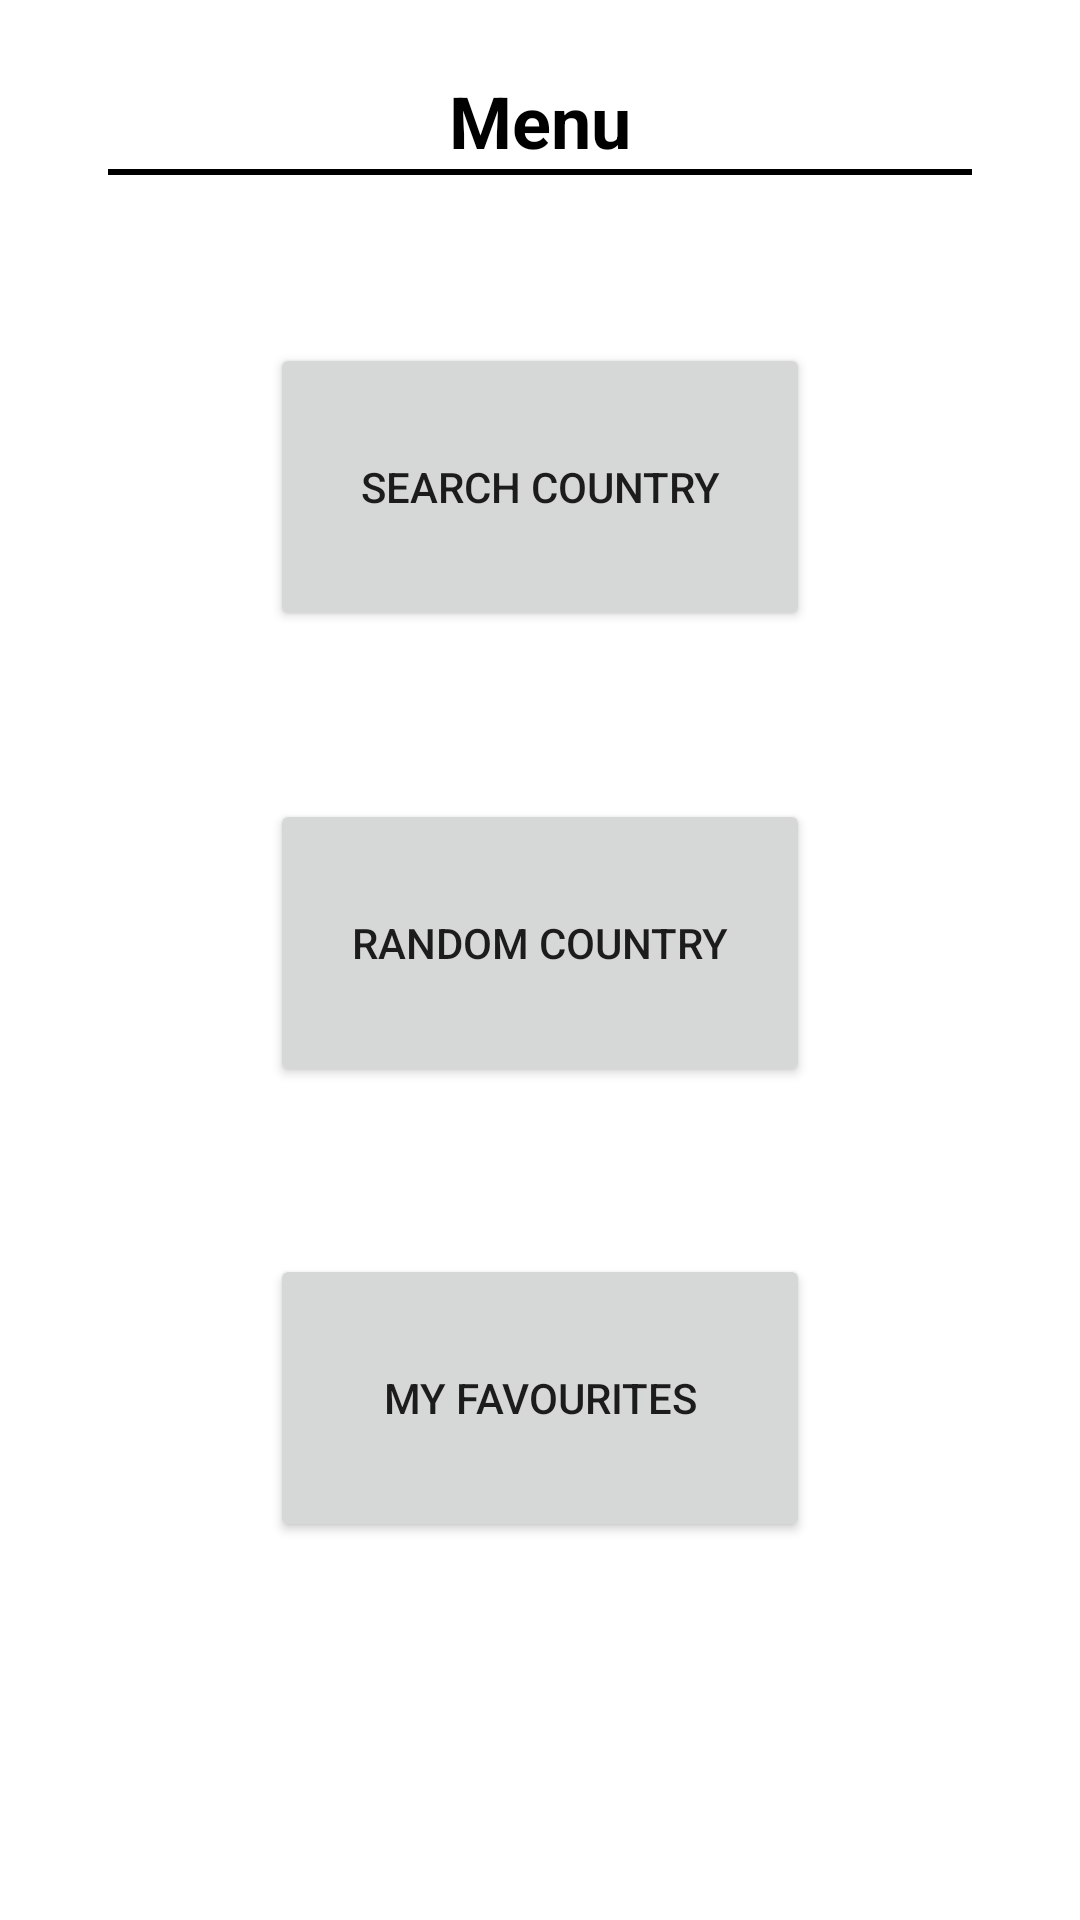

This screen was rendered from an Android layout file. Write that file and the resources it references.
<!-- AndroidManifest.xml: application theme Theme.Country_Learner -->
<!-- res/layout/activity_main.xml -->
<?xml version="1.0" encoding="utf-8"?>
<androidx.constraintlayout.widget.ConstraintLayout xmlns:android="http://schemas.android.com/apk/res/android"
    xmlns:app="http://schemas.android.com/apk/res-auto"
    xmlns:tools="http://schemas.android.com/tools"
    android:layout_width="match_parent"
    android:layout_height="match_parent"
    tools:context=".MainActivity">


    <TextView
        android:id="@+id/textView"
        android:layout_width="wrap_content"
        android:layout_height="wrap_content"
        android:layout_marginTop="24dp"
        android:text="Menu"
        android:textAllCaps="false"
        android:textColor="#000000"
        android:textSize="24sp"
        android:textStyle="bold"
        app:layout_constraintEnd_toEndOf="parent"
        app:layout_constraintStart_toStartOf="parent"
        app:layout_constraintTop_toTopOf="parent" />

    <View
        android:id="@+id/view"
        android:layout_width="0dp"
        android:layout_height="2dp"
        android:background="#000000"
        app:layout_constraintEnd_toEndOf="parent"
        app:layout_constraintStart_toStartOf="parent"
        app:layout_constraintTop_toBottomOf="@+id/textView"
        app:layout_constraintWidth_percent="0.8"
        tools:ignore="MissingConstraints" />

    <Button
        android:id="@+id/menu_button_search_country"
        android:layout_width="0dp"
        android:layout_height="0dp"
        android:text="Search Country"
        app:layout_constraintBottom_toTopOf="@+id/menu_button_random_country"
        app:layout_constraintEnd_toEndOf="parent"
        app:layout_constraintHeight_percent="0.15"
        app:layout_constraintHorizontal_weight="1"
        app:layout_constraintStart_toStartOf="parent"
        app:layout_constraintTop_toBottomOf="@+id/view"
        app:layout_constraintVertical_weight="1"
        app:layout_constraintWidth_percent="0.5" />

    <Button
        android:id="@+id/menu_button_random_country"
        android:layout_width="0dp"
        android:layout_height="0dp"
        android:text="Random Country"
        app:layout_constraintBottom_toTopOf="@+id/menu_button_my_favourites"
        app:layout_constraintEnd_toEndOf="parent"
        app:layout_constraintHeight_percent="0.15"
        app:layout_constraintHorizontal_weight="1"
        app:layout_constraintStart_toStartOf="parent"
        app:layout_constraintTop_toBottomOf="@+id/menu_button_search_country"
        app:layout_constraintVertical_weight="1"
        app:layout_constraintWidth_percent="0.5" />

    <Button
        android:id="@+id/menu_button_my_favourites"
        android:layout_width="0dp"
        android:layout_height="0dp"
        android:layout_marginBottom="70dp"
        android:text="My Favourites"
        app:layout_constraintBottom_toBottomOf="parent"
        app:layout_constraintEnd_toEndOf="parent"
        app:layout_constraintHeight_percent="0.15"
        app:layout_constraintHorizontal_weight="1"
        app:layout_constraintStart_toStartOf="parent"
        app:layout_constraintTop_toBottomOf="@+id/menu_button_random_country"
        app:layout_constraintVertical_weight="1"
        app:layout_constraintWidth_percent="0.5" />


</androidx.constraintlayout.widget.ConstraintLayout>
<!-- resources referenced by this layout -->
<resources>
  <style name="Theme.Country_Learner" parent="Theme.MaterialComponents.DayNight.DarkActionBar">
          
          <item name="colorPrimary">#1969A8</item>
          <item name="colorPrimaryVariant">@color/purple_700</item>
          <item name="colorOnPrimary">@color/white</item>
          
          <item name="colorSecondary">@color/teal_200</item>
          <item name="colorSecondaryVariant">@color/teal_700</item>
          <item name="colorOnSecondary">@color/black</item>
          
          <item name="android:statusBarColor">#1969A8</item>
          
      </style>
  <color name="purple_700">#FF3700B3</color>
  <color name="white">#FFFFFFFF</color>
  <color name="teal_200">#FF03DAC5</color>
  <color name="teal_700">#FF018786</color>
  <color name="black">#FF000000</color>
</resources>
